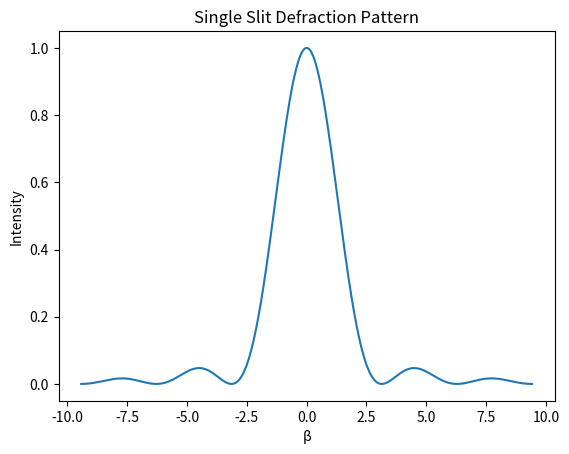

Write the Python code that produced this figure.
import matplotlib.pyplot as plt
import numpy as np 

x = np.linspace(-3*(np.pi), 3*(np.pi), 1000)
y = (np.sin(x)/x)**2

plt.plot(x, y)

plt.xlabel("β")
plt.ylabel("Intensity")
plt.title("Single Slit Defraction Pattern")


plt.show()


def update(hello):
    pass